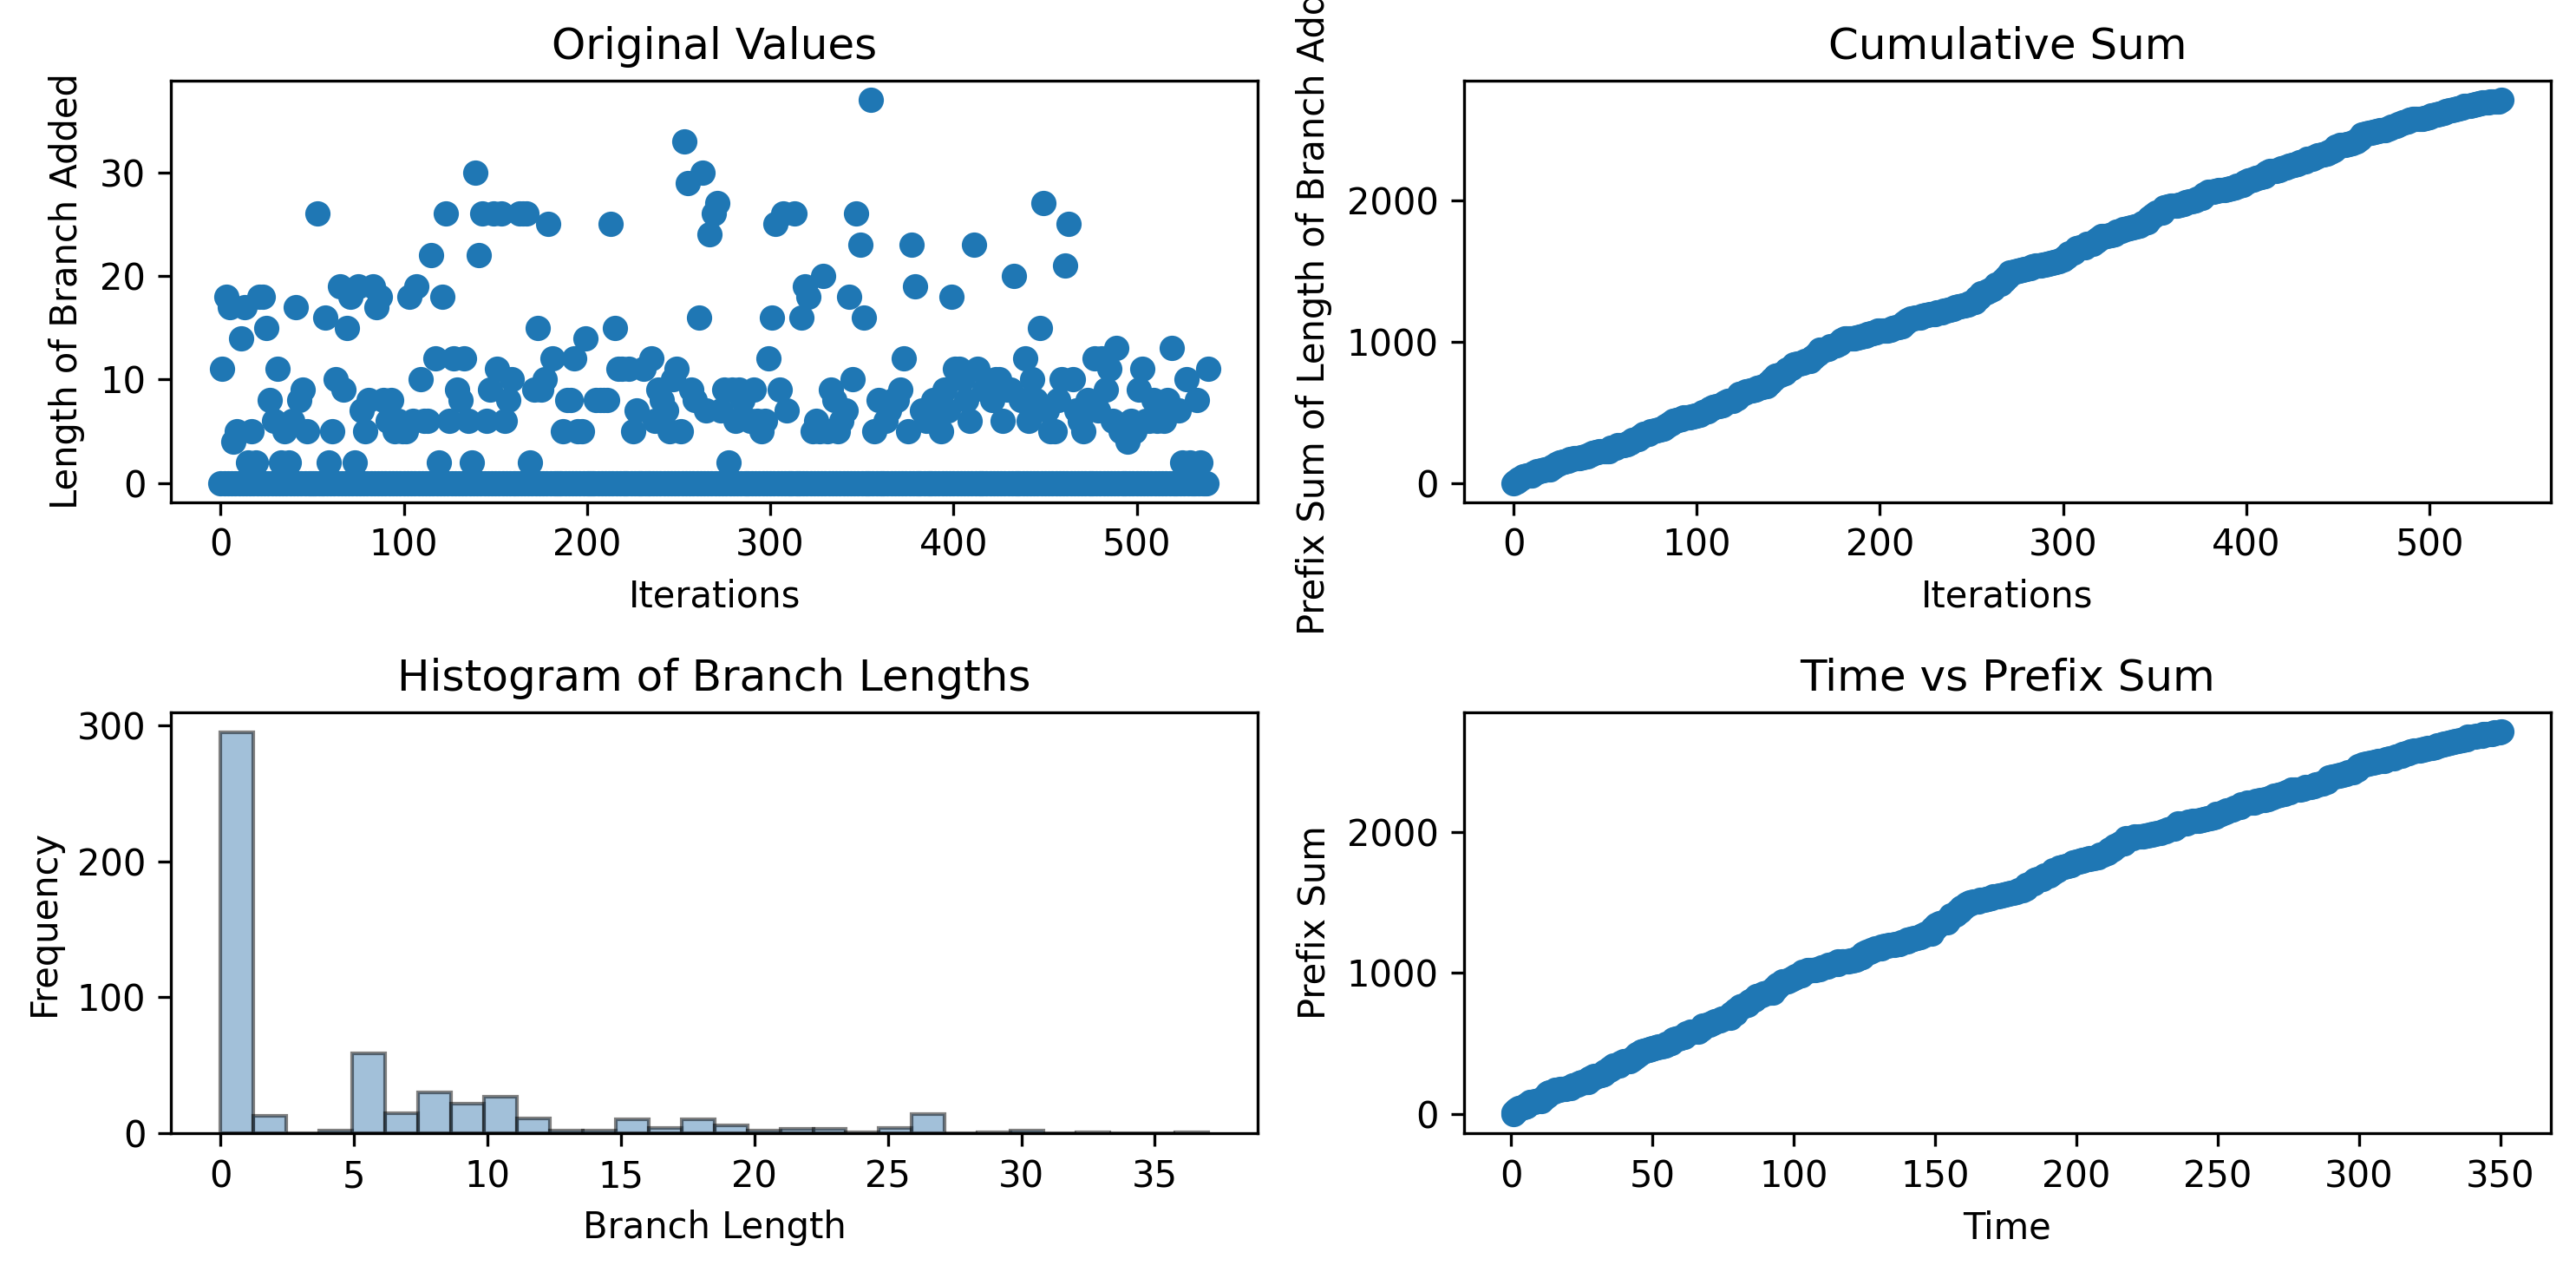

The data file committed next to this chart (first rows):
0, 11, 0, 18, 0, 17, 0, 4, 0, 5, 0, 14, 0, 17, 0, 2, 0, 5, 0, 2, 0, 18, 0, 18
0.7936, 0.7946, 1.407, 1.79, 2.391, 2.783, 3.364, 3.754, 4.347, 4.725, 5.317, 5.318, 6.15, 6.621, 7.303, 7.303, 8.009, 8.44, 9.058, 9.477, 10.59, 11.01, 11.65, 12.04
